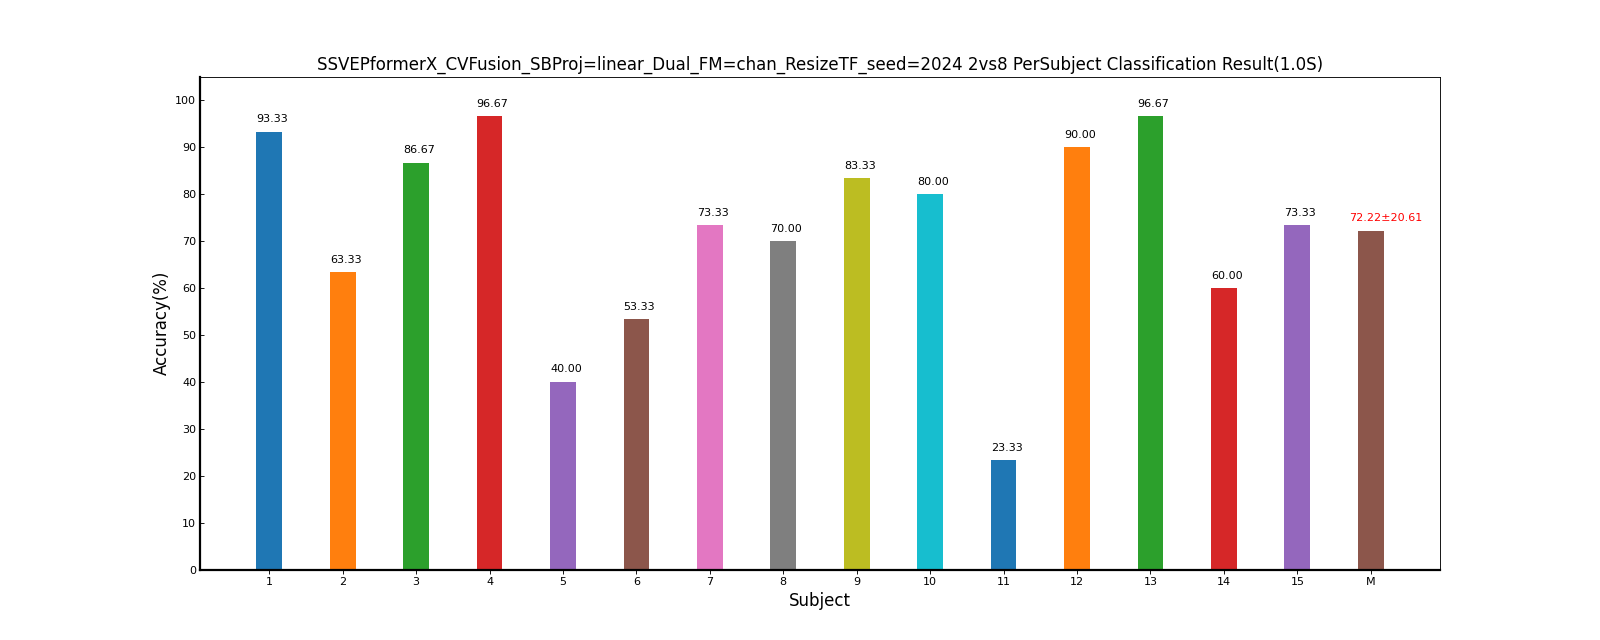

The file beside this chart, header and first rows:
Fold1, Mean±Std
93.33, 93.33±0.00
63.33, 63.33±0.00
86.67, 86.67±0.00
96.67, 96.67±0.00
40.00, 40.00±0.00
53.33, 53.33±0.00
73.33, 73.33±0.00
70.00, 70.00±0.00
83.33, 83.33±0.00
80.00, 80.00±0.00
23.33, 23.33±0.00
90.00, 90.00±0.00
96.67, 96.67±0.00
60.00, 60.00±0.00
73.33, 73.33±0.00
72.22, 72.22±20.61
